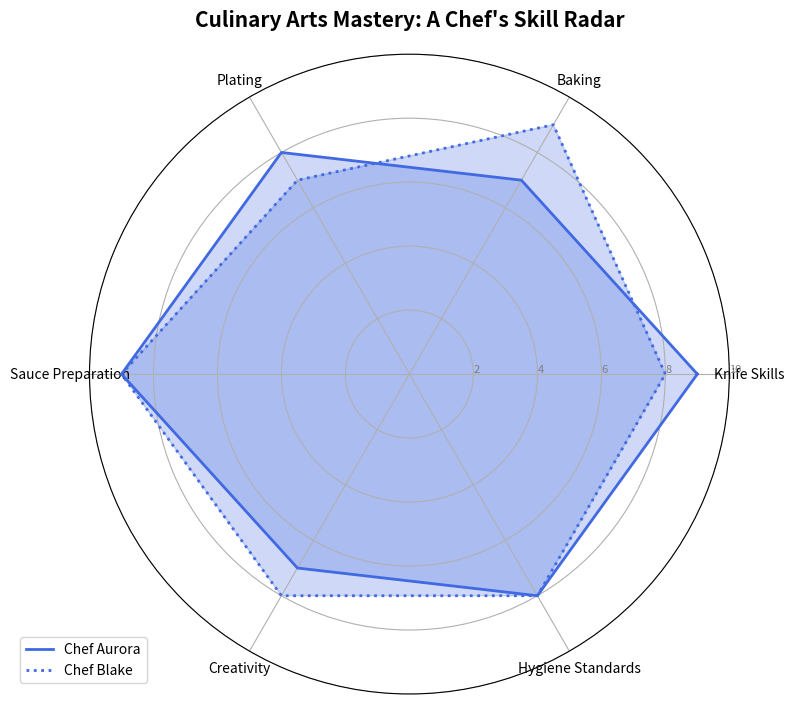

The script that saved this image:
import matplotlib.pyplot as plt
import numpy as np
from math import pi

categories = ["Knife Skills", "Baking", "Plating", "Sauce Preparation", "Creativity", "Hygiene Standards"]
num_vars = len(categories)

# Manually shuffled or altered data within each chef's skills
chef_aurora = [9, 7, 8, 9, 7, 8]  # Altered from the original: [8, 7, 9, 8, 7, 9]
chef_blake = [8, 9, 7, 9, 8, 8]   # Altered from the original: [7, 8, 8, 9, 9, 8]

angles = np.linspace(0, 2 * pi, num_vars, endpoint=False).tolist()
angles += angles[:1]

def complete_data(data):
    return data + data[:1]

aurora_data = complete_data(chef_aurora)
blake_data = complete_data(chef_blake)

fig, ax = plt.subplots(figsize=(8, 8), subplot_kw=dict(polar=True))

plt.xticks(angles[:-1], categories, color='black', size=10)
ax.set_rlabel_position(0)
plt.yticks([2, 4, 6, 8, 10], ["2", "4", "6", "8", "10"], color="grey", size=8)
plt.ylim(0, 10)

# Apply single color consistently
color = 'royalblue'
ax.plot(angles, aurora_data, linewidth=2, linestyle='solid', label='Chef Aurora', color=color)
ax.fill(angles, aurora_data, color=color, alpha=0.25)

ax.plot(angles, blake_data, linewidth=2, linestyle='dotted', label='Chef Blake', color=color)
ax.fill(angles, blake_data, color=color, alpha=0.25)

plt.title("Culinary Arts Mastery: A Chef's Skill Radar", size=15, color='black', weight='bold', pad=20)
plt.legend(loc='upper right', bbox_to_anchor=(0.1, 0.1))
plt.tight_layout()
plt.show()
